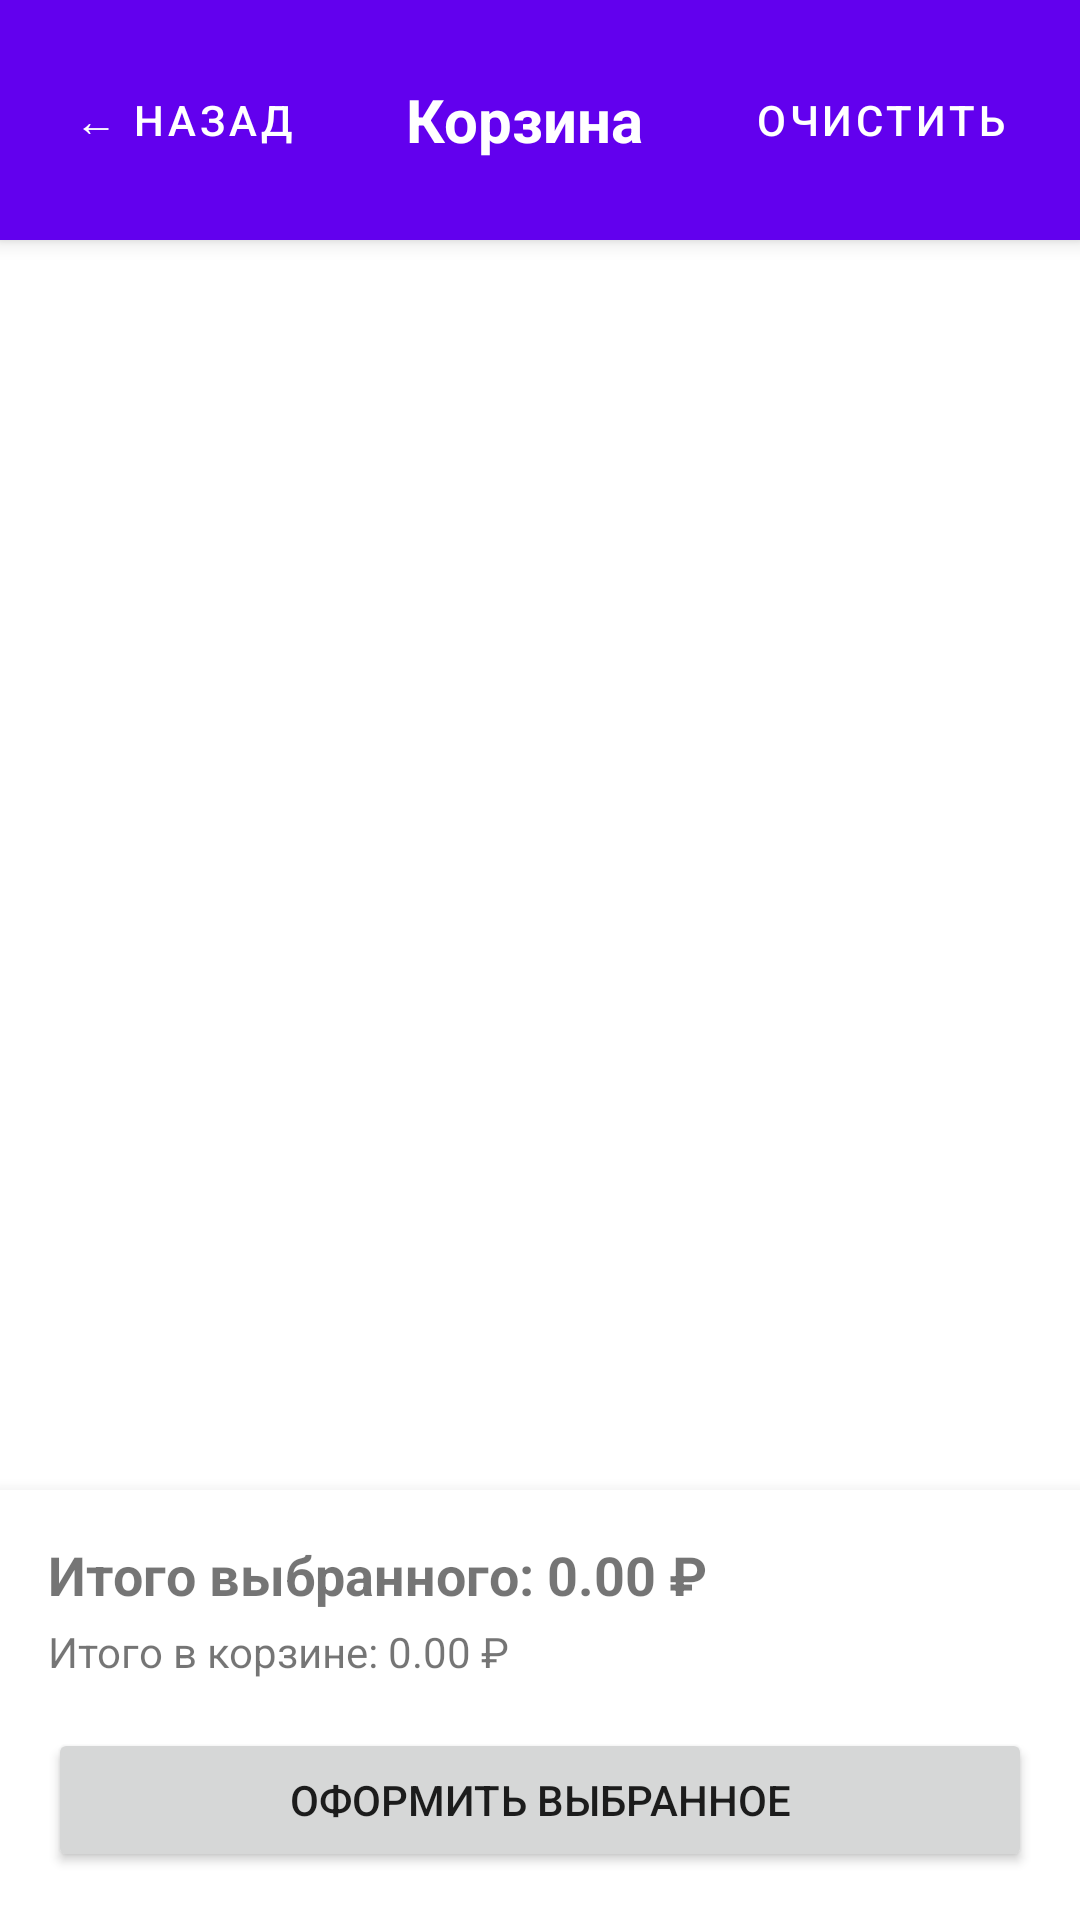

Android layout source for this screen:
<!-- AndroidManifest.xml: application theme Theme.FastenerShop -->
<!-- res/layout/activity_cart.xml -->
<?xml version="1.0" encoding="utf-8"?>
<LinearLayout xmlns:android="http://schemas.android.com/apk/res/android"
    android:layout_width="match_parent"
    android:layout_height="match_parent"
    android:orientation="vertical"
    android:fitsSystemWindows="true">

    
    <LinearLayout
        android:layout_width="match_parent"
        android:layout_height="wrap_content"
        android:orientation="horizontal"
        android:padding="16dp"
        android:background="?attr/colorPrimary"
        android:elevation="4dp"
        android:gravity="center_vertical">

        <Button
            android:id="@+id/btnBack"
            android:layout_width="wrap_content"
            android:layout_height="wrap_content"
            android:text="← Назад"
            android:textColor="@android:color/white"
            style="@style/Widget.MaterialComponents.Button.TextButton" />

        <TextView
            android:layout_width="0dp"
            android:layout_height="wrap_content"
            android:layout_weight="1"
            android:text="Корзина"
            android:textColor="@android:color/white"
            android:textSize="20sp"
            android:textStyle="bold"
            android:gravity="center" />

        <Button
            android:id="@+id/btnClear"
            android:layout_width="wrap_content"
            android:layout_height="wrap_content"
            android:text="Очистить"
            android:textColor="@android:color/white"
            style="@style/Widget.MaterialComponents.Button.TextButton" />
    </LinearLayout>

    
    <ProgressBar
        android:id="@+id/progressBar"
        android:layout_width="wrap_content"
        android:layout_height="wrap_content"
        android:layout_gravity="center"
        android:layout_margin="16dp"
        android:visibility="gone" />

    
    <TextView
        android:id="@+id/tvEmptyCart"
        android:layout_width="wrap_content"
        android:layout_height="wrap_content"
        android:layout_gravity="center"
        android:layout_margin="32dp"
        android:text="Корзина пуста"
        android:textSize="18sp"
        android:visibility="gone" />

    
    <androidx.recyclerview.widget.RecyclerView
        android:id="@+id/recyclerView"
        android:layout_width="match_parent"
        android:layout_height="0dp"
        android:layout_weight="1"
        android:padding="8dp"
        android:clipToPadding="false" />

    
    <LinearLayout
        android:layout_width="match_parent"
        android:layout_height="wrap_content"
        android:orientation="vertical"
        android:padding="16dp"
        android:background="?attr/colorSurface"
        android:elevation="8dp">

        <TextView
            android:id="@+id/tvSelectedTotal"
            android:layout_width="wrap_content"
            android:layout_height="wrap_content"
            android:text="Итого выбранного: 0.00 ₽"
            android:textSize="18sp"
            android:textStyle="bold"
            android:layout_marginBottom="4dp" />

        <TextView
            android:id="@+id/tvTotalAmount"
            android:layout_width="wrap_content"
            android:layout_height="wrap_content"
            android:text="Итого в корзине: 0.00 ₽"
            android:textSize="14sp"
            android:layout_marginBottom="16dp" />

        <Button
            android:id="@+id/btnCheckout"
            android:layout_width="match_parent"
            android:layout_height="wrap_content"
            android:text="Оформить выбранное"
            android:padding="12dp" />
    </LinearLayout>

</LinearLayout>
<!-- resources referenced by this layout -->
<resources>
  <style name="Theme.FastenerShop" parent="Base.Theme.FastenerShop" />
  <style name="Base.Theme.FastenerShop" parent="Theme.MaterialComponents.DayNight.DarkActionBar">
          <item name="colorPrimary">@color/purple_500</item>
          <item name="colorPrimaryVariant">@color/purple_700</item>
          <item name="colorOnPrimary">@color/white</item>
          <item name="colorSecondary">@color/teal_200</item>
          <item name="colorSecondaryVariant">@color/teal_700</item>
          <item name="colorOnSecondary">@color/black</item>
          <item name="android:statusBarColor">@color/purple_700</item>
      </style>
  <!-- not gathered from this repository: default colours our renderer supplied (Android Studio template values) -->
  <color name="purple_500">#FF6200EE</color>
  <color name="purple_700">#FF3700B3</color>
  <color name="teal_200">#FF03DAC5</color>
  <color name="teal_700">#FF018786</color>
  <color name="black">#FF000000</color>
  <color name="white">#FFFFFFFF</color>
</resources>
